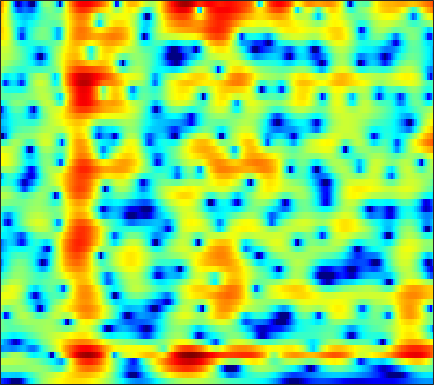

Source data for this figure (header and first rows):
-12.259, -12.67, -13.539, -14.903, -16.409, -19.498, -25.161, -30.502, -22.369, -16.485, -12.682, -10.516, -8.1696, -6.2474, -5.0102, -3.5704, -2.3211, -1.4866, -0.49008, 0.39262, 1.1787, 1.7124, 2.3579, 2.9334
-6.825, -6.545, -6.347, -6.306, -6.359, -6.486, -6.604, -6.63, -6.511, -6.156, -5.566, -5.007, -4.167, -3.293, -2.649, -1.84, -1.101, -0.5987, 0.003415, 0.5351, 1.006, 1.33, 1.733, 2.121
-0.04779, 0.05554, 0.1529, 0.2041, 0.2191, 0.2235, 0.2052, 0.2021, 0.2082, 0.2411, 0.3089, 0.3799, 0.4912, 0.6063, 0.6884, 0.7695, 0.8041, 0.7913, 0.711, 0.541, 0.2756, 0.008726, -0.456, -1.03
2.495, 2.402, 2.317, 2.253, 2.204, 2.127, 2.012, 1.901, 1.761, 1.565, 1.378, 1.23, 1.018, 0.7809, 0.5793, 0.2754, -0.1058, -0.4264, -0.9251, -1.521, -2.188, -2.713, -3.421, -4.131
-1.601, -1.404, -0.6261, 0.2218, 0.7182, 1.179, 1.377, 1.38, 1.187, 0.7407, 0.01268, -0.6604, -1.883, -3.322, -4.302, -5.071, -4.933, -4.454, -3.809, -3.597, -4.163, -5.339, -8.769, -17.64
-9.382, -8.873, -8.575, -8.768, -9.063, -9.328, -9.251, -8.927, -8.155, -7.427, -7.133, -7.319, -8.298, -9.387, -9.959, -9.866, -8.88, -7.686, -5.779, -3.874, -2.302, -1.368, -0.4108, 0.3894
-6.04, -7.035, -8.511, -10.05, -11.28, -13.37, -15.96, -16.65, -14.32, -11.31, -8.975, -7.671, -6.381, -5.489, -4.979, -4.328, -3.493, -2.742, -1.718, -0.8219, -0.0975, 0.3995, 1.106, 1.901
-3.106, -3.357, -3.675, -4.132, -4.584, -5.111, -5.245, -5.058, -4.658, -4.287, -3.933, -3.574, -2.959, -2.252, -1.806, -1.3, -0.8148, -0.4202, 0.09265, 0.5784, 0.996, 1.277, 1.632, 1.978
-0.6486, -0.8749, -1.199, -1.49, -1.628, -1.657, -1.572, -1.462, -1.299, -1.088, -0.8435, -0.6485, -0.4002, -0.1522, 0.06154, 0.3817, 0.6694, 0.8102, 0.9224, 1.028, 1.193, 1.328, 1.437, 1.39
-0.1604, -0.884, -1.574, -1.737, -1.537, -1.043, -0.5662, -0.2848, 0.03715, 0.41, 0.7858, 0.9927, 1.097, 1.069, 0.9972, 0.955, 0.943, 0.9527, 0.9724, 1.03, 1.128, 1.205, 1.25, 1.153
-2.987, -6.571, -13.77, -11.63, -6.828, -3.1, -0.9569, 0.1047, 1.076, 1.639, 1.858, 1.816, 1.513, 0.9231, 0.2596, -0.7306, -1.761, -2.286, -2.398, -1.872, -1.054, -0.4205, 0.3642, 1.167
1.317, 0.1623, -1.025, -1.029, -0.5542, 0.01548, 0.4447, 0.835, 1.278, 1.271, 0.7126, 0.076, -0.8668, -2.027, -3.263, -5.77, -9.52, -13.94, -26.05, -14.6, -8.411, -5.567, -2.898, -0.9638
3.31, 3.028, 2.804, 2.608, 2.408, 2.14, 1.922, 1.684, 1.129, 0.3352, -0.6248, -1.52, -2.973, -4.559, -5.657, -7.028, -8.363, -8.945, -8.48, -7.304, -6.286, -5.417, -3.791, -2.204
3.434, 3.753, 4.026, 4.013, 3.91, 3.812, 3.573, 3.109, 2.163, 1.135, -0.1014, -1.449, -3.978, -7.167, -10.02, -15.07, -16.24, -12.94, -9.328, -6.835, -4.934, -3.81, -2.762, -2.167
1.28, 2.182, 2.968, 3.505, 3.814, 3.971, 3.787, 3.527, 3.041, 2.254, 1.129, 0.1713, -1.376, -3.24, -4.582, -5.923, -6.469, -5.926, -4.458, -3.487, -2.594, -1.792, -1.192, -1.321
-1.453, -0.6609, 0.2102, 1.026, 1.482, 1.766, 1.865, 1.92, 1.827, 1.402, 0.862, 0.4878, -0.09776, -0.8448, -1.322, -1.716, -1.973, -2.109, -2.127, -1.827, -1.459, -1.287, -1.03, -0.6809
-3.471, -2.872, -1.896, -1.042, -0.5886, -0.03957, 0.4498, 0.6193, 0.6133, 0.577, 0.3914, 0.07519, -0.381, -0.8264, -1.254, -1.838, -2.254, -2.543, -2.894, -2.839, -2.486, -2.225, -1.69, -0.8176
-7.483, -5.999, -4.041, -2.655, -1.914, -0.9692, -0.1991, 0.05798, 0.1958, 0.333, 0.1949, -0.1665, -0.7215, -1.345, -2.062, -3.332, -4.658, -5.67, -7.062, -8.025, -7.692, -6.46, -4.348, -2.37
-9.632, -7.362, -5.245, -3.831, -2.805, -1.735, -1.186, -0.822, -0.3972, -0.4181, -0.6292, -0.7951, -1.366, -2.311, -3.087, -4.51, -6.716, -8.692, -12.54, -18.77, -16.42, -12.17, -7.4, -4.002
-6.931, -6.133, -5.291, -4.488, -3.684, -2.935, -2.617, -2.285, -1.929, -1.995, -2.079, -2.089, -2.44, -3.078, -3.514, -4.333, -5.587, -6.504, -7.469, -8.317, -8.671, -7.942, -6.386, -4.472
-9.39, -8.174, -6.862, -5.421, -4.888, -4.694, -4.302, -4.315, -4.718, -4.625, -4.43, -4.433, -4.062, -3.678, -3.778, -3.937, -4.429, -5.287, -6.582, -8.808, -12.61, -16.5, -15.23, -8.503
-10.4, -8.801, -7.398, -6.302, -6.276, -6.683, -7.312, -8.698, -11.43, -13.72, -13.3, -11.21, -8.103, -5.671, -4.648, -3.823, -3.266, -3.402, -4.003, -4.578, -5.622, -6.014, -5.109, -3.483
-4.871, -5.241, -5.223, -5.699, -5.964, -6.287, -7.58, -8.271, -9.873, -11.52, -10.72, -9.429, -6.506, -4.579, -3.282, -1.997, -1.291, -0.8067, -0.5929, -0.4432, -0.4217, -0.3727, -0.1012, 0.2255
-3.13, -3.935, -4.974, -5.609, -5.606, -5.501, -5.075, -4.646, -4.214, -3.507, -2.717, -2.042, -1.003, -0.01665, 0.6303, 1.411, 1.931, 2.186, 2.452, 2.329, 2.181, 1.902, 1.169, 0.4306
-5.113, -7.699, -12.61, -16.09, -13.48, -9.447, -6.025, -4.457, -2.81, -1.332, -0.3587, 0.4949, 1.271, 2.022, 2.505, 2.918, 3.292, 3.36, 3.382, 3.153, 2.736, 2.219, 1.186, -0.2455
-4.705, -6.251, -8.131, -9.18, -8.604, -7.118, -5.228, -4.06, -2.644, -1.486, -0.5471, 0.07552, 0.7416, 1.287, 1.629, 1.928, 2.137, 2.206, 2.106, 1.987, 1.593, 1.285, 0.8007, 0.1561
-1.872, -2.263, -2.843, -2.991, -3.084, -2.838, -2.461, -2.143, -1.517, -1.105, -0.5078, -0.2301, 0.2071, 0.564, 0.7387, 1.017, 1.088, 1.142, 1.08, 0.8763, 0.6047, 0.3398, -0.02554, -0.3188
0.6018, 0.3689, 0.1426, -0.1118, -0.2587, -0.3898, -0.5291, -0.5342, -0.6099, -0.5298, -0.4683, -0.3205, -0.09447, 0.1767, 0.4015, 0.6364, 0.8261, 0.8435, 0.8237, 0.5084, 0.1064, -0.4427, -1.341, -2.33
2.088, 1.891, 1.733, 1.3, 1.072, 0.5332, -0.03509, -0.4692, -1.291, -1.705, -2.247, -2.191, -1.941, -1.418, -0.8232, -0.2641, 0.4175, 0.6948, 0.9243, 0.8711, 0.4572, -0.1651, -1.568, -4.025
0.1207, 0.1216, -0.02815, -0.2953, -0.6673, -1.486, -2.623, -3.889, -5.862, -8.622, -11.24, -12, -10.26, -7.635, -5.935, -4.001, -2.566, -1.565, -0.6979, 0.05388, 0.2697, 0.4378, 0.2485, 0.02327
-5.502, -4.58, -3.805, -3.187, -3.368, -3.75, -5.09, -6.265, -8.812, -11.91, -16.08, -16.84, -15.43, -12.21, -10.65, -8.377, -6.419, -5.068, -3.295, -1.988, -0.7804, -0.1229, 0.6829, 1.358
-9.006, -6.233, -3.964, -2.989, -2.635, -2.887, -3.508, -4.432, -5.822, -7.759, -9.418, -11.13, -12.85, -15.12, -15.37, -13.56, -10.04, -7.64, -4.999, -2.89, -1.179, -0.2249, 0.8391, 1.677
0.7198, 0.7909, 1.121, 1.05, 1.082, 0.5072, -0.01179, -0.9438, -1.94, -3.793, -5.316, -7.336, -9.548, -13.08, -14.4, -12.43, -8.925, -6.287, -3.837, -1.78, -0.3619, 0.4466, 1.171, 1.508
4.741, 4.415, 4.04, 3.622, 3.21, 2.588, 1.712, 1.042, -0.1643, -1.331, -2.762, -3.628, -4.847, -5.541, -5.577, -5.157, -3.986, -3.236, -1.895, -0.933, -0.06802, 0.2224, 0.3634, -0.1111
4.816, 4.527, 3.989, 3.588, 3.076, 2.536, 1.613, 0.977, -0.333, -1.657, -3.34, -4.64, -6.332, -7.192, -7.137, -5.886, -4.413, -3.177, -1.911, -0.8367, -0.2175, 0.03604, -0.07828, -0.5744
3.276, 2.956, 2.736, 2.484, 2.439, 2.072, 1.71, 1.057, 0.13, -1.47, -3.749, -6.097, -11.61, -26.06, -16.15, -8.611, -4.573, -2.575, -0.7348, 0.5373, 1.137, 1.409, 1.309, 0.8405
-2.481, -2.864, -2.071, -0.9837, -0.04901, 0.7112, 1.218, 1.289, 1.077, 0.5456, -0.4058, -1.077, -2.099, -2.477, -2.28, -1.309, 0.02394, 0.8985, 2.001, 2.631, 3.075, 3.067, 2.819, 2.131
-17.97, -21.63, -11.07, -6.448, -4.428, -2.388, -1.292, -0.5673, -0.1517, 0.07146, 0.2139, 0.1012, 0.2058, 0.2809, 0.464, 0.8723, 1.296, 1.717, 2.137, 2.494, 2.714, 2.707, 2.501, 2.023
-8.001, -8.063, -7.329, -6.064, -5.17, -3.952, -3.005, -2.457, -1.88, -1.533, -1.281, -1.172, -1.041, -0.895, -0.7138, -0.4455, -0.0664, 0.2412, 0.6607, 1.131, 1.438, 1.687, 1.851, 1.879
-7.037, -6.778, -6.321, -5.506, -4.99, -4.223, -3.518, -3.236, -2.831, -2.719, -2.79, -2.82, -3.08, -3.205, -3.233, -3.072, -2.564, -2.09, -1.258, -0.4072, 0.3288, 0.8885, 1.482, 1.958
-9.289, -8.288, -7.003, -5.669, -4.812, -3.938, -3.241, -3.014, -2.853, -3.03, -3.654, -4.237, -5.554, -7.091, -8.255, -8.718, -7.385, -5.784, -3.596, -1.862, -0.36, 0.4404, 1.394, 2.147
-15.66, -10.72, -7.066, -4.913, -3.561, -2.491, -1.854, -1.463, -1.506, -1.824, -2.492, -3.572, -5.404, -8.44, -12.39, -16.73, -10.68, -6.939, -3.586, -1.273, 0.3052, 1.105, 1.883, 2.349
-4.871, -4.179, -2.982, -1.955, -1.27, -0.55, -0.1118, 0.124, 0.2158, 0.06787, -0.2149, -0.5813, -1.176, -1.731, -2.058, -2, -1.35, -0.6701, 0.4456, 1.373, 1.979, 2.359, 2.322, 1.881
-1.004, -1.369, -1.465, -1.341, -1.396, -1.151, -0.9496, -0.9931, -0.7794, -0.6646, -0.6587, -0.4102, -0.2253, -0.02043, 0.3499, 0.7213, 1.126, 1.517, 1.868, 2.105, 2.167, 2.02, 1.576, 0.7584
-1.671, -2.597, -3.566, -3.909, -3.865, -3.874, -3.881, -3.957, -4.198, -4.133, -3.672, -3.107, -2.019, -0.9202, -0.194, 0.6692, 1.339, 1.701, 1.956, 2.016, 1.849, 1.421, 0.8639, 0.2241
-4.593, -8.869, -12.84, -9.788, -7.19, -5.929, -6.01, -6.589, -9.185, -13.3, -11.95, -8.668, -4.394, -1.617, -0.2401, 1.255, 2.2, 2.587, 2.903, 2.817, 2.316, 1.759, 0.4907, -1.374
-1.615, -3.745, -5.58, -5.427, -4.764, -4.164, -4.367, -5.206, -6.682, -7.995, -7.557, -6.096, -3.718, -1.709, -0.5145, 0.5525, 1.286, 1.656, 1.856, 1.764, 1.346, 0.8994, -0.231, -2.158
1.191, 0.4109, -0.4377, -1.056, -1.462, -1.825, -2.212, -2.591, -3.052, -3.312, -3.321, -3.268, -3.032, -2.707, -2.551, -2.473, -2.414, -2.373, -2.372, -2.22, -1.942, -1.844, -1.613, -1.288
2.128, 1.772, 1.317, 0.8607, 0.4719, 0.0004075, -0.4622, -0.8242, -1.321, -1.799, -2.262, -2.642, -3.23, -3.925, -4.587, -5.697, -6.982, -7.889, -8.573, -8.001, -6.398, -5.244, -3.55, -1.955
2.411, 2.345, 2.143, 1.829, 1.565, 1.05, 0.4793, 0.09551, -0.487, -1.179, -1.936, -2.468, -3.334, -4.499, -5.708, -7.665, -10.63, -14.52, -28.22, -18.08, -10.87, -7.713, -4.784, -2.622
2.626, 2.748, 2.633, 2.279, 1.907, 1.285, 0.5496, -0.06711, -0.8515, -1.574, -2.241, -2.742, -3.39, -4.099, -4.704, -5.666, -6.755, -7.572, -7.952, -7.435, -6.093, -4.928, -3.485, -2.141
3.886, 3.878, 3.562, 2.926, 2.191, 1.081, -0.2107, -1.293, -2.732, -3.757, -4.17, -4.22, -4.064, -3.753, -3.429, -3.248, -3.187, -3.073, -2.869, -2.625, -2.359, -2.119, -1.794, -1.541
5.998, 5.647, 4.911, 3.82, 2.776, 0.9146, -1.565, -3.889, -7.922, -12.74, -12.44, -9.201, -6.066, -4.016, -2.978, -1.897, -1.116, -0.6707, -0.3878, -0.2345, -0.3057, -0.4862, -0.9877, -1.972
6.571, 5.988, 4.945, 3.588, 2.428, 0.534, -1.792, -3.989, -7.075, -9.568, -9.559, -8, -6, -4.347, -3.364, -2.216, -1.328, -0.9202, -0.5018, -0.2781, -0.2594, -0.4699, -1.129, -2.271
6.07, 5.307, 4.101, 2.706, 1.466, -0.2315, -1.911, -3.002, -4.354, -5.37, -5.907, -6.041, -5.603, -4.941, -4.357, -3.676, -3.021, -2.547, -1.876, -1.456, -1.204, -1.148, -1.238, -1.421
6.449, 5.418, 3.88, 2.151, 0.7767, -1.18, -3.07, -4.281, -5.53, -6.388, -6.88, -7.146, -7.072, -6.687, -6.324, -5.655, -4.793, -3.92, -2.987, -2.205, -1.65, -1.307, -0.9473, -0.7173
7.916, 6.678, 4.661, 2.252, 0.141, -2.941, -6.31, -8.871, -11.2, -11.18, -10.27, -9.597, -10.02, -10.77, -10.9, -9.523, -7.293, -5.724, -3.905, -2.232, -1.066, -0.5032, -0.1642, -0.2782
8.792, 7.422, 5.274, 2.689, 0.2962, -3.62, -8.948, -14.17, -18.19, -14.22, -12.04, -11.51, -12.38, -15.77, -22.24, -18.8, -10.34, -6.667, -3.468, -1.243, 0.1625, 0.5991, 0.668, 0.05328
